Run: headless pygame with SDL's dummy video driver; simulated clock (each Clock.tick advances the game by its frame time, no real sleeping); random seed 0; keys injected as events and as key.get_pressed() state; mouse plan: one left click at the window centre at the start of phase 2, then a move to the lower-right quarter at the start of phase 3.
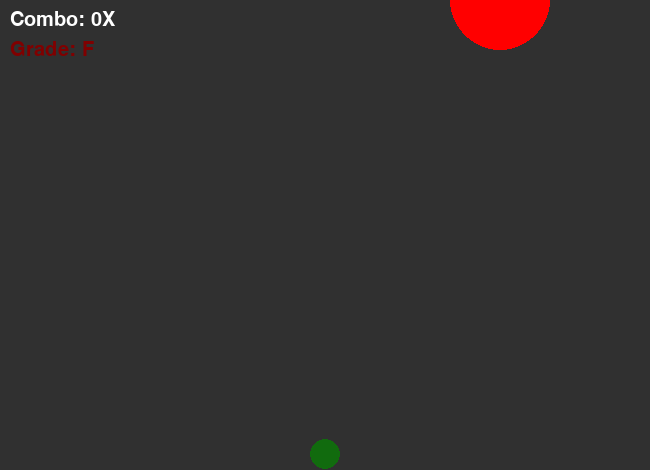
Frame 1 of 4 · flips 1–60 · no input
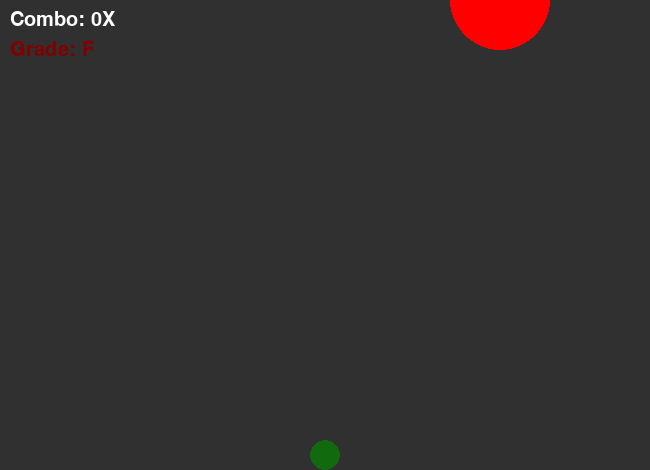
Frame 2 of 4 · flips 61–180 · clicked the window centre · tapped SPACE, RETURN · held RIGHT (→), D
Frame 3 of 4 · flips 181–300 · moved the mouse to the lower-right quarter · held DOWN (↓), S · screen unchanged from frame 2, image omitted
Frame 4 of 4 · flips 301–420 · held LEFT (←), A, UP (↑), W · screen unchanged from frame 3, image omitted

The pygame program that drew these frames:

import pygame
import math
import time  # To use time tracking for the combo reset
import random
# Initialize Pygame
pygame.init()

# Set up the screen
SCREEN_WIDTH = 650
SCREEN_HEIGHT = 470
screen = pygame.display.set_mode((SCREEN_WIDTH, SCREEN_HEIGHT))
pygame.display.set_caption("cool game yes yes very cool indeed")

# Colors
FLASH = (150,150,150)
WHITE = (255, 255, 255)
BLUE = (132, 175, 245)
BLACK = (48, 48, 48)
RED = (255, 0, 0)
YELLOW = (235, 174, 52)
GREEN = (17, 107, 14)
BLUE = (59, 73, 196)

bg_color = BLACK

# Player settings (Red ball)
player_radius = 15
player_x = SCREEN_WIDTH // 2
player_y = SCREEN_HEIGHT // 2
ball_velocity = [0, 0]

# Stationary ball settings
stationary_radius = 50
stationary_x = 500
stationary_y = 0

# Physics settings
gravity = 1
friction = 0.9 # Air resistance to slow down the ball

# Game variables
dragging = False
drag_start_x = 0
drag_start_y = 0
score = 0
last_hit_time = time.time()  # Start the timer when the game begins
combo_timeout = 2  # Seconds before combo resets

# Game clock
clock = pygame.time.Clock()

# Font for the score
font = pygame.font.SysFont("Arial", 30)

player_speed = 100


# Function to handle collision with the stationary ball
def handle_collision():
    global ball_velocity, player_x, player_y, score, last_hit_time, bg_color, stationary_x, stationary_y  # Include score and last_hit_time in global variables
    # Calculate the vector from the stationary ball to the player
    dx = player_x - stationary_x
    dy = player_y - stationary_y
    distance = math.sqrt(dx**2 + dy**2)

    # Check for collision
    if distance < player_radius + stationary_radius:
        # Normalize the collision vector
        normal_x = dx / distance
        normal_y = dy / distance
        
        # Increment score and reset the timer every time a collision occurs
        score += 1
        stationary_x = random.randint(1, 500)
        stationary_y = random.randint(100, 300)



        last_hit_time = time.time()  # Reset the combo timer
        
        # Dot product of the velocity and the normal vector (to calculate the reflection)
        velocity_dot_normal = ball_velocity[0] * normal_x + ball_velocity[1] * normal_y
        
        # Reflect the velocity
        ball_velocity[0] -= 2 * velocity_dot_normal * normal_x
        ball_velocity[1] -= 2 * velocity_dot_normal * normal_y
        # Position the player ball outside the stationary ball to avoid sticking
        overlap = player_radius + stationary_radius - distance
        player_x += normal_x * overlap
        player_y += normal_y * overlap

        bg_color = FLASH
def handle_collision2():
    global ball_velocity, player_x, player_y, score, last_hit_time, bg_color, stationary_x, stationary_y  # Include score and last_hit_time in global variables
    # Calculate the vector from the stationary ball to the player
    dx = player_x - stationary_x
    dy = player_y - stationary_y
    distance = math.sqrt(dx**2 + dy**2)

    # Check for collision
    if distance < player_radius + stationary_radius:
        # Normalize the collision vector
        normal_x = dx / distance
        normal_y = dy / distance
        
        # Increment score and reset the timer every time a collision occurs
        score += 1
        stationary_x = random.randint(1, 500)
        stationary_y = random.randint(100, 300)



        last_hit_time = time.time()  # Reset the combo timer
        
        # Dot product of the velocity and the normal vector (to calculate the reflection)
        velocity_dot_normal = ball_velocity[0] * normal_x + ball_velocity[1] * normal_y
        
        # Reflect the velocity
        ball_velocity[0] -= 2 * velocity_dot_normal * normal_x
        ball_velocity[1] -= 2 * velocity_dot_normal * normal_y
        # Position the player ball outside the stationary ball to avoid sticking
        overlap = player_radius + stationary_radius - distance
        player_x += normal_x * overlap
        player_y += normal_y * overlap

        bg_color = FLASH

# Function to get the grade based on the combo score
def get_grade(combo_score):
    
    if combo_score >= 1000:
        return "SSSSSS++", (255, 255, 255)
    elif combo_score >= 750:
        return "SSSSS", (59, 1, 47)
    elif combo_score >= 500:
        return "halfway there", (66, 27, 29)
    elif combo_score >= 499:
        return "SSSS", (195, 240, 247)
    elif combo_score >= 250:
        return "purple", (185, 66, 245)
    elif combo_score >= 100:
        return "SSS", (255, 215, 0)  # Gold for SSS
    elif combo_score >= 50:
        return "SS", (255, 0, 0)  # Red for SS
    elif combo_score >= 25:
        return "S", (0, 255, 0)  # Green for S
    elif combo_score >= 10:
        return "A", (0, 0, 255)  # Blue for A
    elif combo_score >= 5:
        return "B", (255, 165, 0)  # Orange for B
    elif combo_score >= 2:
        return "C", (255, 255, 0)  # Yellow for C
    elif combo_score >= 1:
        return "D", (128, 128, 128)  # Gray for D
    else:
        return "F", (128, 0, 0)  # Dark Red for F

# Trajectory of the ball
def draw_trajectory(start_x, start_y, velocity_x, velocity_y, screen):
    steps = 30  # Increased the number of points to extend the trajectory
    time_step = 0.1  # Increased the time step to make the trajectory longer
    trajectory_points = []
    
    for i in range(steps):
        time_passed = i * time_step
        x = start_x + velocity_x * time_passed
        y = start_y + velocity_y * time_passed + 0.5 * gravity * time_passed**2
        if x > 0 and x < SCREEN_WIDTH and y > 0 and y < SCREEN_HEIGHT:
            trajectory_points.append((x, y))
    
    for point in trajectory_points:
        pygame.draw.circle(screen, YELLOW, (int(point[0]), int(point[1])), 3)  # Draw each point of the trajectory

# Game loop
running = True
pause = False
while running:
    # Fill the screen with black
    screen.fill(bg_color)

    if bg_color != BLACK:
        pause = True
        bg_color = BLACK



    player_speed = ((ball_velocity[0] * ball_velocity[1]) * 0.1)

    # Event handling
    for event in pygame.event.get():
        if event.type == pygame.QUIT:
            running = False
        if event.type == pygame.KEYDOWN:
            if event.key == pygame.K_SPACE:
                
                friction = 1
                
        if event.type == pygame.KEYUP:
            if event.key == pygame.K_SPACE:
                friction = 0.9
        if event.type == pygame.MOUSEBUTTONDOWN:
            # drag when clicked on ball

            mouse_x, mouse_y = pygame.mouse.get_pos()
            dragging = True
            drag_start_x, drag_start_y = mouse_x, mouse_y
        if event.type == pygame.MOUSEBUTTONUP:
            # Release the ball 
            if dragging:
                mouse_x, mouse_y = pygame.mouse.get_pos()
                
                # Calculate velocity 
                delta_x = mouse_x - drag_start_x
                delta_y = mouse_y - drag_start_y
                ball_velocity = [delta_x * 0.25, delta_y * 0.25]  # Adjust sensitivity to improve accuracy
                dragging = False
        

    # Update ball physics if not dragging
    if not dragging:
        # Apply gravity to velocity
        ball_velocity[1] += gravity
        
        # Update position based on velocity
        player_x += ball_velocity[0]
        player_y += ball_velocity[1]
        
        # Apply friction to slow down the ball
        ball_velocity[0] *= friction
        ball_velocity[1] *= friction
        
        # Boundary collisions: bounce the ball off the edges
        if player_x - player_radius < 0 or player_x + player_radius > SCREEN_WIDTH:
            ball_velocity[0] *= -1  # Invert horizontal velocity
            player_x = max(player_radius, min(player_x, SCREEN_WIDTH - player_radius))  # Keep ball within bounds
        
        if player_y - player_radius < 0 or player_y + player_radius > SCREEN_HEIGHT:
            ball_velocity[1] *= -1  # Invert vertical velocity
            player_y = max(player_radius, min(player_y, SCREEN_HEIGHT - player_radius))  # Keep ball within bounds
        
        # Handle collision with the stationary ball
     

        handle_collision()

    # Reset combo if time since last hit exceeds the timeout threshold
    if time.time() - last_hit_time > combo_timeout:
        score = 0  # Reset score if timeout exceeded

    # Get the letter grade and color based on the score
    grade, grade_color = get_grade(score)

    # Draw the stationary ball (large ball)
    pygame.draw.circle(screen, RED, (stationary_x, stationary_y), stationary_radius)
    # Draw the blue ball (player ball)
    pygame.draw.circle(screen, GREEN, (int(player_x), int(player_y)), player_radius)

    # Show score and grade
    score_text = font.render(f"Combo: {score}X", True, WHITE)
    grade_text = font.render(f"Grade: {grade}", True, grade_color)  

    
    screen.blit(score_text, (10, 10))
    screen.blit(grade_text, (10, 40))

    # Draw the drag trajectory
    if dragging:
        mouse_x, mouse_y = pygame.mouse.get_pos()
        delta_x = mouse_x - drag_start_x
        delta_y = mouse_y - drag_start_y
        draw_trajectory(player_x, player_y, delta_x * 0.25, delta_y * 0.25, screen)
        

    # Update the display
    pygame.display.flip()

    # Frame rate
    if pause:
        if round(player_speed) > 250:
            
            pygame.time.delay(225)
            pygame.display.flip()
        else:
            pygame.time.delay(round(player_speed))
            print(player_speed)
            pause = False
            
        
    clock.tick(60)

# Quit Pygame
pygame.quit()
